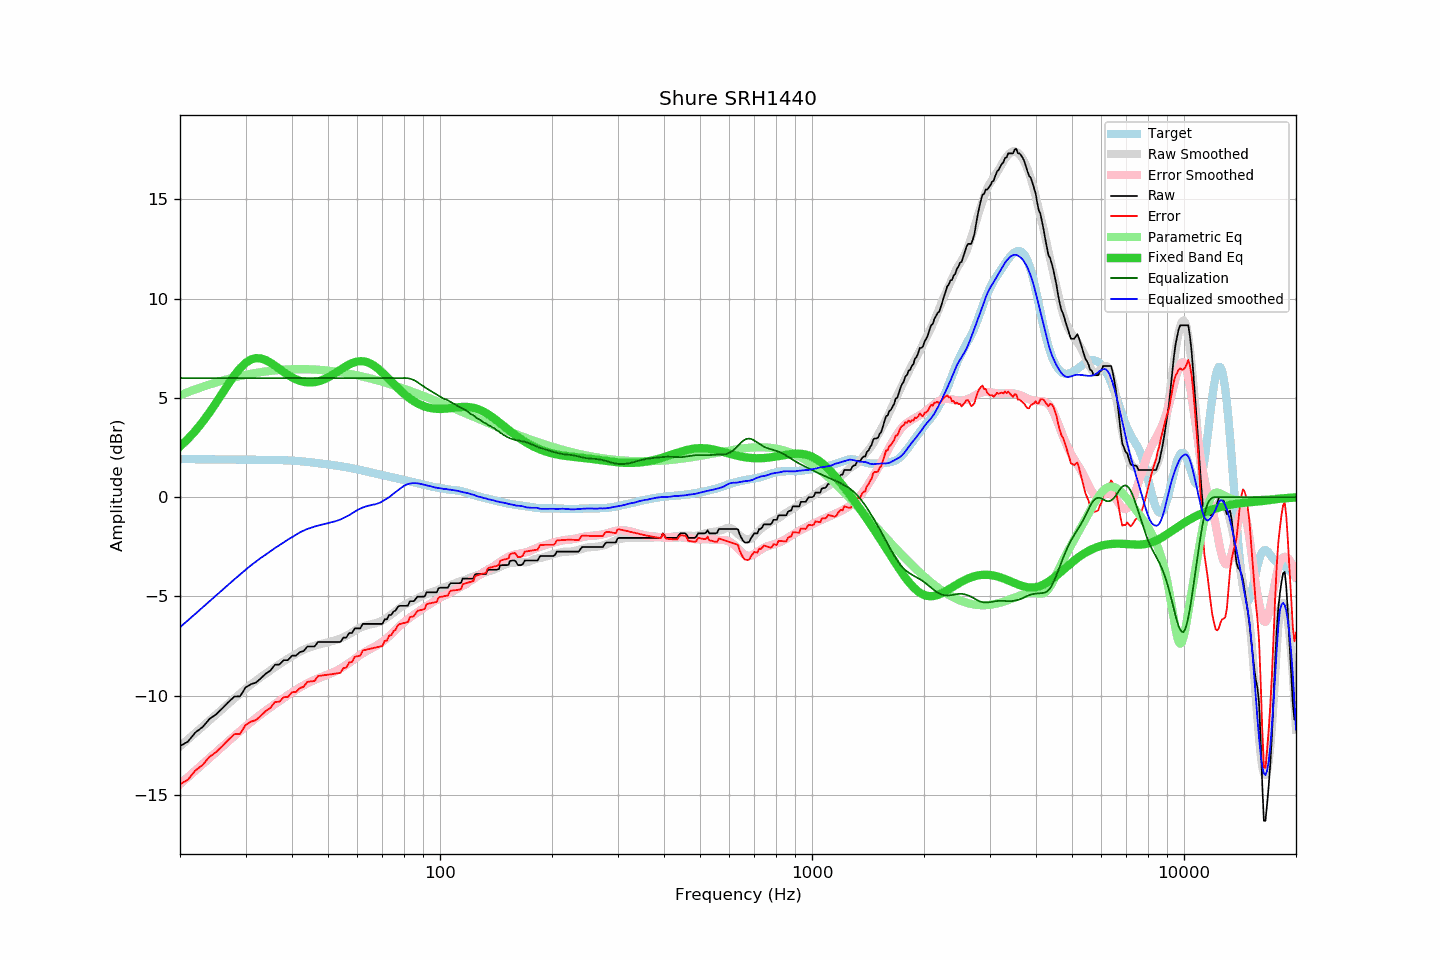

The data file committed next to this chart (first rows):
frequency, raw, error, smoothed, error_smoothed, equalization, parametric_eq, equalized_raw, equalized_smoothed, target
20, -12.54, -14.46, -12.55, -14.45, 6.00, 2.55, -6.54, -6.55, 1.92
21, -12.31, -14.23, -12.20, -14.10, 6.00, 2.93, -6.31, -6.20, 1.92
22, -11.85, -13.76, -11.87, -13.77, 6.00, 3.34, -5.85, -5.87, 1.91
23, -11.58, -13.49, -11.55, -13.45, 6.00, 3.79, -5.58, -5.55, 1.91
24, -11.17, -13.08, -11.24, -13.14, 6.00, 4.26, -5.17, -5.24, 1.91
25, -10.94, -12.84, -10.95, -12.84, 6.00, 4.75, -4.94, -4.95, 1.90
26, -10.63, -12.53, -10.67, -12.56, 6.00, 5.24, -4.63, -4.67, 1.90
27, -10.32, -12.22, -10.40, -12.29, 6.00, 5.71, -4.32, -4.40, 1.90
28, -10.04, -11.94, -10.14, -12.03, 6.00, 6.14, -4.04, -4.14, 1.90
29, -10.03, -11.92, -9.89, -11.78, 6.00, 6.49, -4.03, -3.89, 1.89
30, -9.59, -11.48, -9.66, -11.55, 6.00, 6.76, -3.59, -3.66, 1.89
31, -9.42, -11.31, -9.44, -11.33, 6.00, 6.93, -3.42, -3.44, 1.89
32, -9.34, -11.23, -9.25, -11.13, 6.00, 7.00, -3.34, -3.25, 1.89
33, -9.12, -11.00, -9.06, -10.94, 6.00, 6.99, -3.12, -3.06, 1.88
34, -8.89, -10.77, -8.89, -10.76, 6.00, 6.91, -2.89, -2.89, 1.88
35, -8.73, -10.61, -8.72, -10.58, 6.00, 6.78, -2.73, -2.72, 1.88
36, -8.44, -10.32, -8.56, -10.42, 6.00, 6.62, -2.44, -2.56, 1.88
37, -8.43, -10.30, -8.42, -10.27, 6.00, 6.46, -2.43, -2.42, 1.87
38, -8.21, -10.07, -8.28, -10.12, 6.00, 6.31, -2.21, -2.28, 1.86
39, -8.21, -10.06, -8.13, -9.97, 6.00, 6.16, -2.21, -2.13, 1.85
40, -7.98, -9.82, -8.02, -9.83, 6.00, 6.04, -1.98, -2.02, 1.84
41, -7.98, -9.81, -7.89, -9.71, 6.00, 5.94, -1.98, -1.89, 1.83
42, -7.80, -9.61, -7.78, -9.59, 6.00, 5.86, -1.80, -1.78, 1.81
43, -7.75, -9.55, -7.68, -9.48, 6.00, 5.81, -1.75, -1.68, 1.80
44, -7.52, -9.30, -7.60, -9.38, 6.00, 5.78, -1.52, -1.60, 1.78
45, -7.52, -9.28, -7.54, -9.29, 6.00, 5.78, -1.52, -1.54, 1.76
46, -7.52, -9.26, -7.48, -9.20, 6.00, 5.80, -1.52, -1.48, 1.74
47, -7.29, -9.01, -7.43, -9.13, 6.00, 5.83, -1.29, -1.43, 1.72
48, -7.29, -8.98, -7.39, -9.06, 6.00, 5.89, -1.29, -1.39, 1.69
49, -7.29, -8.96, -7.35, -8.99, 6.00, 5.96, -1.29, -1.35, 1.67
50, -7.29, -8.94, -7.31, -8.93, 6.00, 6.04, -1.29, -1.31, 1.65
51, -7.29, -8.92, -7.26, -8.86, 6.00, 6.13, -1.29, -1.26, 1.63
52, -7.29, -8.90, -7.23, -8.79, 6.00, 6.22, -1.29, -1.23, 1.61
53, -7.29, -8.87, -7.18, -8.72, 6.00, 6.32, -1.29, -1.18, 1.58
54, -7.29, -8.85, -7.12, -8.63, 6.00, 6.42, -1.29, -1.12, 1.56
55, -7.07, -8.61, -7.05, -8.54, 6.00, 6.52, -1.07, -1.05, 1.54
56, -7.07, -8.58, -6.97, -8.45, 6.00, 6.61, -1.07, -0.97, 1.51
57, -6.84, -8.33, -6.90, -8.35, 6.00, 6.69, -0.84, -0.90, 1.49
58, -6.84, -8.30, -6.81, -8.24, 6.00, 6.75, -0.84, -0.81, 1.46
59, -6.61, -8.04, -6.73, -8.14, 6.00, 6.80, -0.61, -0.73, 1.43
60, -6.61, -8.01, -6.64, -8.04, 6.00, 6.84, -0.61, -0.64, 1.40
61, -6.61, -7.98, -6.58, -7.95, 6.00, 6.85, -0.61, -0.58, 1.37
62, -6.38, -7.72, -6.52, -7.86, 6.00, 6.85, -0.38, -0.52, 1.34
63, -6.38, -7.69, -6.47, -7.78, 6.00, 6.83, -0.38, -0.47, 1.31
64, -6.38, -7.66, -6.43, -7.71, 6.00, 6.79, -0.38, -0.43, 1.28
65, -6.38, -7.63, -6.41, -7.64, 6.00, 6.73, -0.38, -0.41, 1.25
66, -6.38, -7.60, -6.38, -7.58, 6.00, 6.66, -0.38, -0.38, 1.22
67, -6.38, -7.57, -6.36, -7.51, 6.00, 6.58, -0.38, -0.36, 1.19
68, -6.38, -7.55, -6.32, -7.44, 6.00, 6.49, -0.38, -0.32, 1.17
69, -6.38, -7.52, -6.27, -7.36, 6.00, 6.38, -0.38, -0.27, 1.14
70, -6.38, -7.50, -6.21, -7.28, 6.00, 6.28, -0.38, -0.21, 1.12
71, -6.15, -7.24, -6.14, -7.19, 6.00, 6.17, -0.15, -0.14, 1.09
72, -6.15, -7.21, -6.07, -7.10, 6.00, 6.05, -0.15, -0.07, 1.06
73, -5.93, -6.97, -5.99, -7.00, 6.00, 5.94, 0.07, 0.01, 1.04
74, -5.93, -6.94, -5.91, -6.89, 6.00, 5.82, 0.07, 0.09, 1.01
75, -5.76, -6.75, -5.82, -6.79, 6.00, 5.71, 0.24, 0.18, 0.99
76, -5.70, -6.66, -5.74, -6.68, 6.00, 5.60, 0.30, 0.26, 0.96
77, -5.52, -6.46, -5.66, -6.58, 6.00, 5.50, 0.48, 0.34, 0.94
78, -5.47, -6.39, -5.58, -6.48, 6.00, 5.40, 0.53, 0.42, 0.92
79, -5.47, -6.36, -5.50, -6.39, 6.00, 5.30, 0.53, 0.50, 0.89
... 553 more rows
